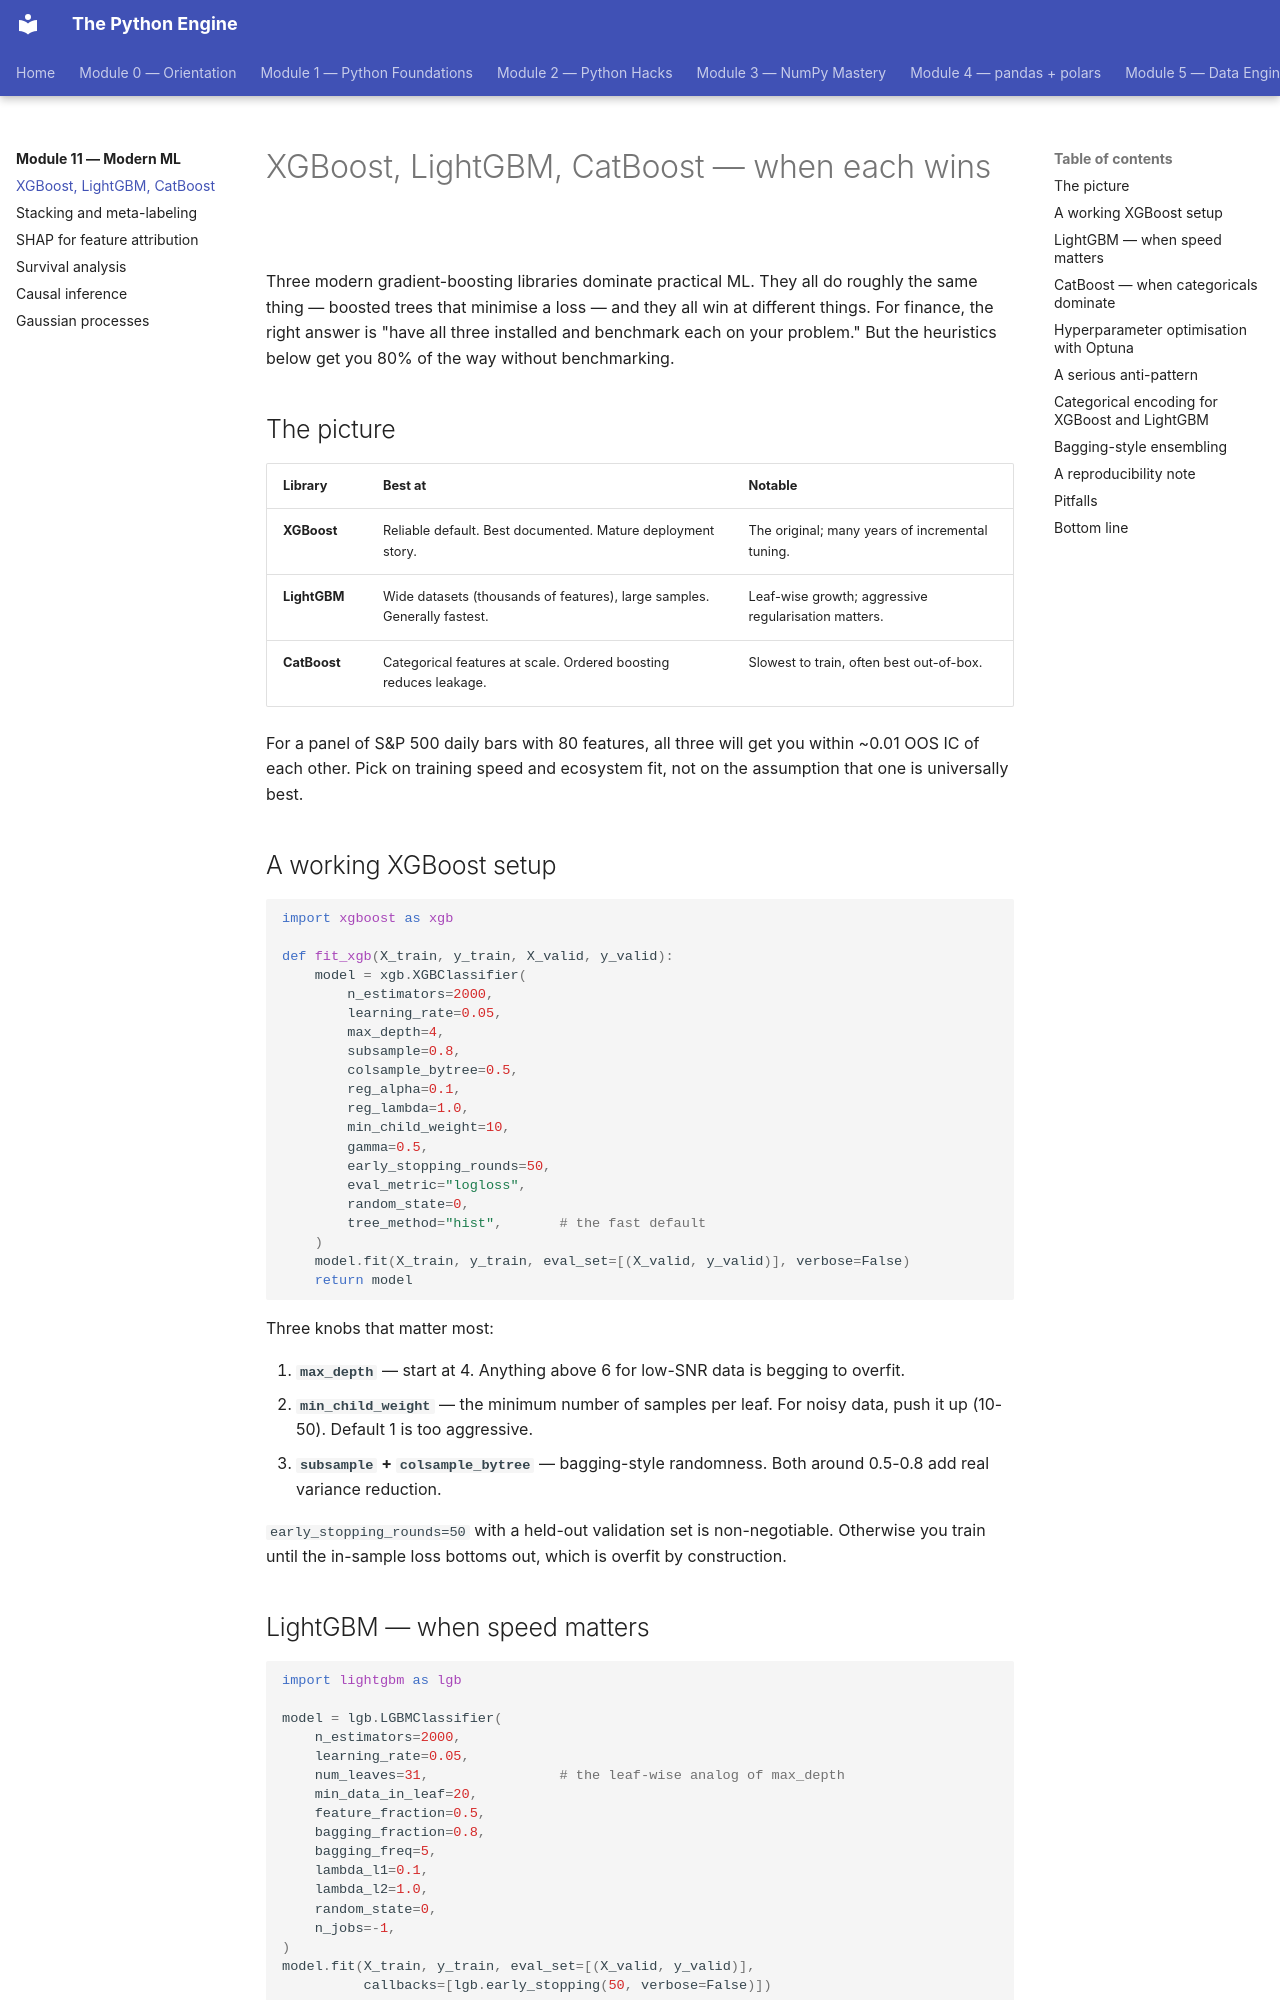

repository: billyribeiro-ux/python-engine · page: 11-modern-ml/01-gbm/index.html · generator: mkdocs

# XGBoost, LightGBM, CatBoost — when each wins

Three modern gradient-boosting libraries dominate practical ML. They all do roughly the same thing — boosted trees that minimise a loss — and they all win at different things. For finance, the right answer is "have all three installed and benchmark each on your problem." But the heuristics below get you 80% of the way without benchmarking.

## The picture

| Library | Best at | Notable |
|---|---|---|
| **XGBoost** | Reliable default. Best documented. Mature deployment story. | The original; many years of incremental tuning. |
| **LightGBM** | Wide datasets (thousands of features), large samples. Generally fastest. | Leaf-wise growth; aggressive regularisation matters. |
| **CatBoost** | Categorical features at scale. Ordered boosting reduces leakage. | Slowest to train, often best out-of-box. |

For a panel of S&P 500 daily bars with 80 features, all three will get you within ~0.01 OOS IC of each other. Pick on training speed and ecosystem fit, not on the assumption that one is universally best.

## A working XGBoost setup

```python
import xgboost as xgb

def fit_xgb(X_train, y_train, X_valid, y_valid):
    model = xgb.XGBClassifier(
        n_estimators=2000,
        learning_rate=0.05,
        max_depth=4,
        subsample=0.8,
        colsample_bytree=0.5,
        reg_alpha=0.1,
        reg_lambda=1.0,
        min_child_weight=10,
        gamma=0.5,
        early_stopping_rounds=50,
        eval_metric="logloss",
        random_state=0,
        tree_method="hist",       # the fast default
    )
    model.fit(X_train, y_train, eval_set=[(X_valid, y_valid)], verbose=False)
    return model
```

Three knobs that matter most:

1. **`max_depth`** — start at 4. Anything above 6 for low-SNR data is begging to overfit.
2. **`min_child_weight`** — the minimum number of samples per leaf. For noisy data, push it up (10-50). Default 1 is too aggressive.
3. **`subsample` + `colsample_bytree`** — bagging-style randomness. Both around 0.5-0.8 add real variance reduction.

`early_stopping_rounds=50` with a held-out validation set is non-negotiable. Otherwise you train until the in-sample loss bottoms out, which is overfit by construction.

## LightGBM — when speed matters

```python
import lightgbm as lgb

model = lgb.LGBMClassifier(
    n_estimators=2000,
    learning_rate=0.05,
    num_leaves=31,                # the leaf-wise analog of max_depth
    min_data_in_leaf=20,
    feature_fraction=0.5,
    bagging_fraction=0.8,
    bagging_freq=5,
    lambda_l1=0.1,
    lambda_l2=1.0,
    random_state=0,
    n_jobs=-1,
)
model.fit(X_train, y_train, eval_set=[(X_valid, y_valid)],
          callbacks=[lgb.early_stopping(50, verbose=False)])
```

LightGBM grows trees leaf-wise (greedy on best splits) rather than depth-wise. That makes it faster, but also more prone to overfit. Strongly tune `num_leaves` and `min_data_in_leaf`.

For a panel of 5,000 stocks × 8 years × 80 features (~25M rows), LightGBM trains 5-10× faster than XGBoost. For 500 rows, you won't notice the difference.
